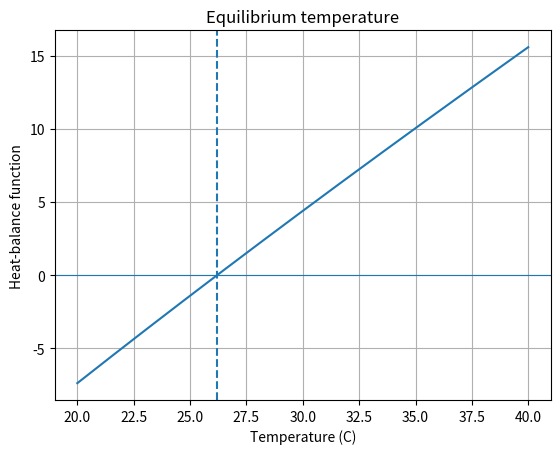

Reproduce this figure in Python.
import os
import numpy as np
from scipy.optimize import root_scalar
import matplotlib.pyplot as plt

print("=== Task 10: Original Run ===")
# Heat-balance model:
# f(T) = 0 means heat gain equals heat loss.
def heat_balance(T):
    return T - 22 - 12 * np.exp(-T / 25)

# Bisection: bracket a sign change
solution = root_scalar(
    heat_balance,
    bracket=[20, 40],
    method="bisect",
    xtol=1e-10
)

# Fixed-point form:
# T = 22 + 12*exp(-T/25)
def g(T):
    return 22 + 12 * np.exp(-T / 25)

T = 28.0
history = [T]
for _ in range(100):
    T_new = g(T)
    history.append(T_new)
    if abs(T_new - T) < 1e-10:
        break
    T = T_new

print(f"Bisection equilibrium temperature: {solution.root:.6f} C")
print(f"Fixed-point equilibrium temperature: {history[-1]:.6f} C")
print("Fixed-point iterations:", len(history) - 1)

os.makedirs("figures", exist_ok=True)
temps = np.linspace(20, 40, 300)
plt.figure()
plt.plot(temps, heat_balance(temps))
plt.axhline(0, linewidth=0.8)
plt.axvline(solution.root, linestyle="--")
plt.xlabel("Temperature (C)")
plt.ylabel("Heat-balance function")
plt.title("Equilibrium temperature")
plt.grid(True)
plt.savefig("figures/Task_10_equilibrium_temp.png", dpi=150, bbox_inches="tight")
plt.show()

# --- Part C: Modified Parameter Run ---
print("\n=== Task 10: Part C (Modified Parameter Run) ===")
# Increase ambient base from 22 to 28 and heating factor from 12 to 18
def heat_balance_mod(T):
    return T - 28 - 18 * np.exp(-T / 25)

def g_mod(T):
    return 28 + 18 * np.exp(-T / 25)

sol_mod = root_scalar(heat_balance_mod, bracket=[25, 45], method="bisect", xtol=1e-10)
T_mod = 32.0
hist_mod = [T_mod]
for _ in range(100):
    T_next = g_mod(T_mod)
    hist_mod.append(T_next)
    if abs(T_next - T_mod) < 1e-10:
        break
    T_mod = T_next

print(f"Modified Bisection temperature:   {sol_mod.root:.6f} C")
print(f"Modified Fixed-point temperature: {hist_mod[-1]:.6f} C ({len(hist_mod) - 1} iterations)")
